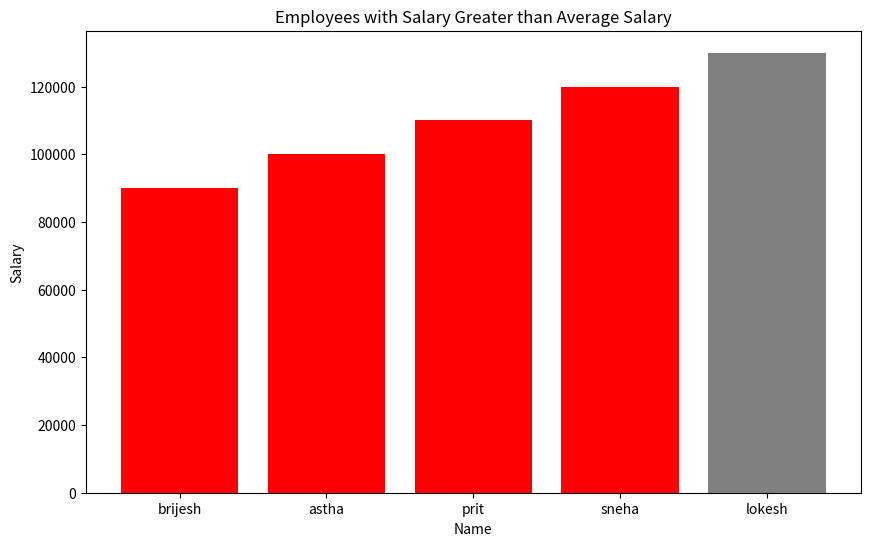

This chart was generated by the following Python code:
# import all libraries 
import pandas as pd
import matplotlib.pyplot as plt

# create a data 
data={
    'Name': ['om', 'aryan', 'giriraj', 'amish','brijesh','astha','prit','sneha','lokesh'],
    'Age': [25, 30, 35, 40, 45, 50, 55, 60, 65],
    'salary': [50000, 60000, 70000, 80000, 90000, 100000, 110000, 120000, 130000]
}
# create a tabular layout
df=pd.DataFrame(data)
print(df)

# print the data in tabular format
print(df.to_string(index=False))

# print total sum of salary
print('------------------------------')
sum_salary=df['salary'].sum()
print("Total sum of salary:", sum_salary)

# print the average salary
print('------------------------------')
avg_salary=df['salary'].mean()
print("Average salary:", avg_salary)

# create a bar chart to display those employees whose salary is greater than average salary
print('------------------------------')
plt.figure(figsize=(10, 6))
plt.title('Employees with Salary Greater than Average Salary')
# change all color of bar chart to gray
color = ['gray' if salary >= avg_salary else 'red' for salary in df['salary']]

plt.bar(df['Name'][df['salary']>=avg_salary], df['salary'][df['salary']>=avg_salary], color=color)

plt.xlabel('Name')
plt.ylabel('Salary')

# create all in line chart to display those employees whose salary is greater than average salary
# plt.figure(figsize=(10, 6))
# plt.title('Employees with Salary Greater than Average Salary')
# plt.plot(df['Name'][df['salary']>=avg_salary], df['salary'][df['salary']>=avg_salary], marker='o', color='blue')

# plt.xlabel('Name')  
# plt.ylabel('Salary')

# create a pie chart to display those employees whose salary is greater than average salary

# plt.figure(figsize=(8, 8))
# plt.title('Employees with Salary Greater than Average Salary')
# plt.pie(df['salary'][df['salary']>=avg_salary], labels=df['Name'][df['salary']>=avg_salary], autopct='%1.1f%%', startangle=90)

# # color of pie chart
# colors = ['#ff9999','#66b3ff','#99ff99','#ffcc99','#c2c2f0','#ffb3e6','#c2f0c2','#ff6666']
# plt.pie(df['salary'][df['salary']>=avg_salary], labels=df['Name'][df['salary']>=avg_salary], autopct='%1.1f%%', startangle=90, colors=colors)

plt.show()
